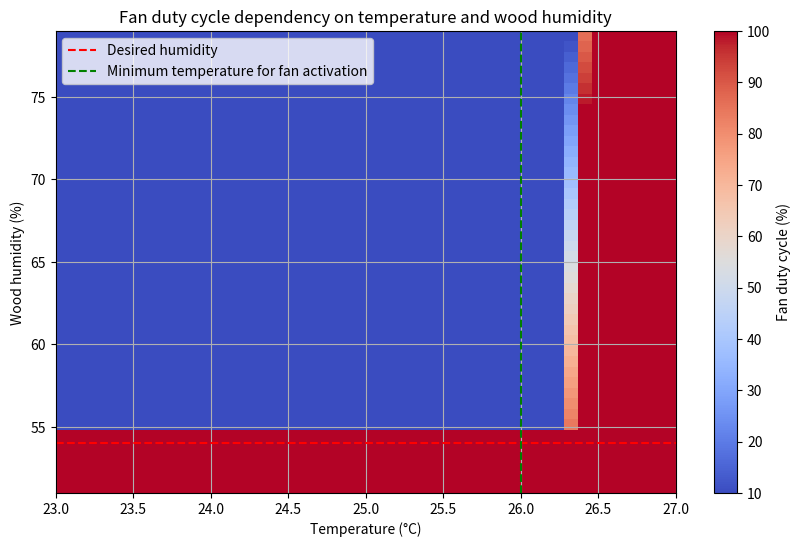

This figure's Python source:
import matplotlib.pyplot as plt
import numpy as np

# Wood humidity, temperature and corresponding duty cycle for fan
wood_humidity = [73, 79, 76, 74, 73, 71, 68, 67, 65, 64, 64, 63, 63, 64, 63, 62, 61, 61, 60, 59, 60, 60, 59, 59, 59, 58, 57, 57, 58, 58, 57, 57, 56, 56, 55, 55, 55, 55, 54, 54, 53, 52, 52, 51]
temperature = [23, 23, 23, 23, 23, 23, 23, 23, 23, 23, 23, 23, 23, 23, 23, 23, 23, 23, 23, 23, 23, 23, 23, 24, 24, 24, 24, 24, 24, 24, 25, 25, 25, 25, 25, 25, 26, 26, 26, 26, 26, 26, 27,27]
fan_duty_cycle = np.zeros((len(wood_humidity), len(temperature)))  # Initialize fan duty cycle matrix
duty = 10
for i, temp in enumerate(temperature):
    for j, h in enumerate(wood_humidity):
        if h > 54:
            if temp <= 28 and temp > 25:
                if duty >= 100:
                    fan_duty_cycle[j, i] = 100 
                else:
                    fan_duty_cycle[j, i] = duty
                    duty = duty + 2
            elif temp <= 31 and temp > 28:
                if duty >= 100:
                    fan_duty_cycle[j, i] = 100 
                else:
                    fan_duty_cycle[j, i] = duty
                    duty = duty + 5
            else:
                fan_duty_cycle[j, i] = duty
        else:
            fan_duty_cycle[j, i] = 100


# Display heatmap chart
plt.figure(figsize=(10, 6))
plt.imshow(fan_duty_cycle, cmap='coolwarm', extent=[min(temperature), max(temperature), min(wood_humidity), max(wood_humidity)], aspect='auto')
plt.colorbar(label='Fan duty cycle (%)')
plt.xlabel('Temperature (°C)')
plt.ylabel('Wood humidity (%)')
plt.title('Fan duty cycle dependency on temperature and wood humidity')
plt.grid(True)

# Add desired humidity label
desired_humidity = 54
plt.axhline(y=desired_humidity, color='r', linestyle='--', label='Desired humidity')

# Add minimum temperature label for fan activation
threshold_temp = 26
plt.axvline(x=threshold_temp, color='g', linestyle='--', label='Minimum temperature for fan activation')

plt.legend()  # Add legend
plt.show()


                                  
 
